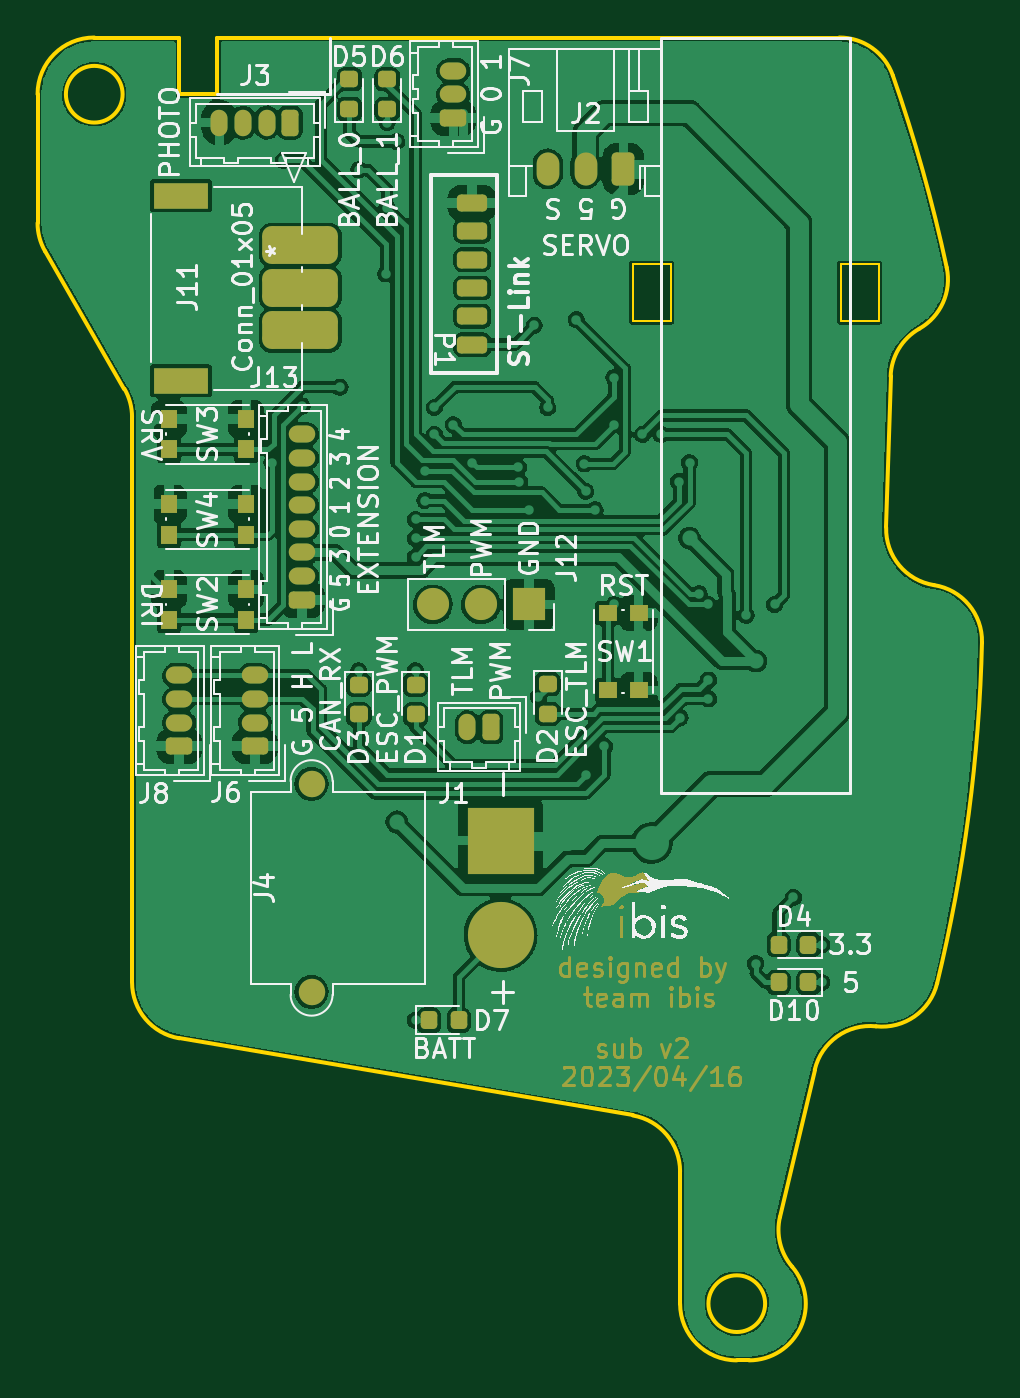
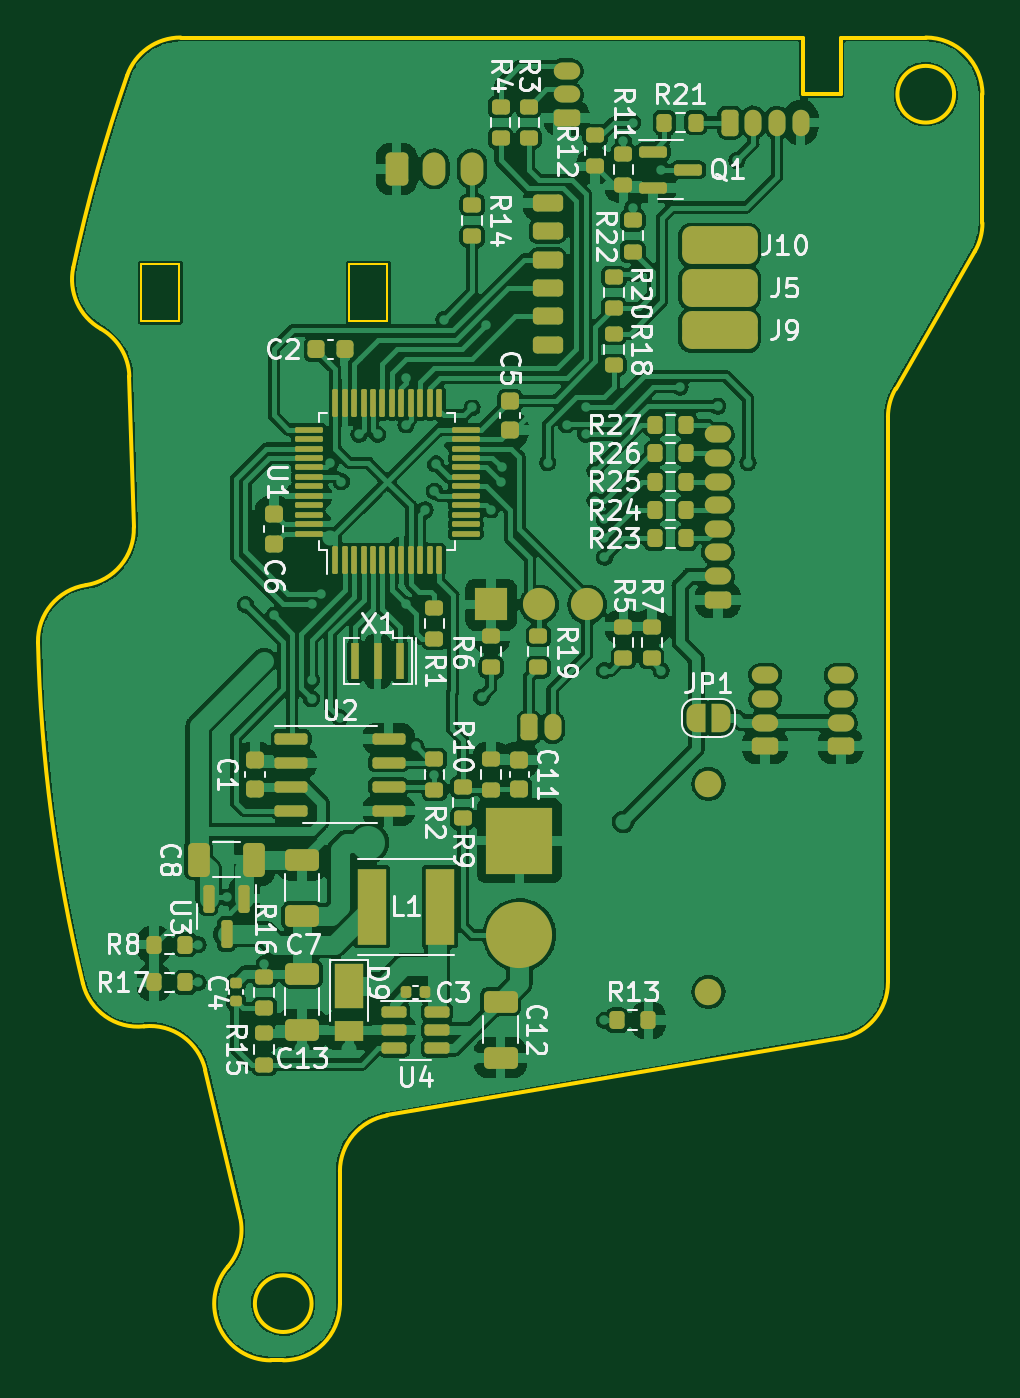
Circuit board: 9 layer files. Board 50.0 x 70.0 mm.
- bottom_copper: ORION_sub_v2-B_Cu.gbr (356965 bytes)
- bottom_mask: ORION_sub_v2-B_Mask.gbr (11318 bytes)
- paste: ORION_sub_v2-B_Paste.gbr (7856 bytes)
- bottom_silk: ORION_sub_v2-B_Silkscreen.gbr (45931 bytes)
- outline: ORION_sub_v2-Edge_Cuts.gbr (3112 bytes)
- top_copper: ORION_sub_v2-F_Cu.gbr (257928 bytes)
- top_mask: ORION_sub_v2-F_Mask.gbr (20679 bytes)
- paste: ORION_sub_v2-F_Paste.gbr (2750 bytes)
- top_silk: ORION_sub_v2-F_Silkscreen.gbr (84752 bytes)

=== bottom_copper: ORION_sub_v2-B_Cu.gbr (356965 bytes, source omitted) ===
=== bottom_mask: ORION_sub_v2-B_Mask.gbr (11318 bytes, source omitted) ===
=== paste: ORION_sub_v2-B_Paste.gbr (7856 bytes, source omitted) ===
=== bottom_silk: ORION_sub_v2-B_Silkscreen.gbr (45931 bytes, source omitted) ===
=== outline: ORION_sub_v2-Edge_Cuts.gbr ===
%TF.GenerationSoftware,KiCad,Pcbnew,(6.0.8)*%
%TF.CreationDate,2023-04-16T02:33:25+09:00*%
%TF.ProjectId,ORION_sub_v2,4f52494f-4e5f-4737-9562-5f76322e6b69,rev?*%
%TF.SameCoordinates,Original*%
%TF.FileFunction,Profile,NP*%
%FSLAX46Y46*%
G04 Gerber Fmt 4.6, Leading zero omitted, Abs format (unit mm)*
G04 Created by KiCad (PCBNEW (6.0.8)) date 2023-04-16 02:33:25*
%MOMM*%
%LPD*%
G01*
G04 APERTURE LIST*
%TA.AperFunction,Profile*%
%ADD10C,0.200000*%
%TD*%
%TA.AperFunction,Profile*%
%ADD11C,0.100000*%
%TD*%
G04 APERTURE END LIST*
D10*
X95996744Y-107457488D02*
X120003256Y-111542512D01*
X96000000Y-57500000D02*
X96000000Y-54500000D01*
X122500000Y-121500000D02*
G75*
G03*
X125500000Y-124500000I3000000J0D01*
G01*
X133760108Y-56512191D02*
G75*
G03*
X130927385Y-54500000I-2832708J-987809D01*
G01*
X88500000Y-57500000D02*
X88500000Y-64317931D01*
X98000000Y-57500000D02*
X96000000Y-57500000D01*
X122500000Y-114500000D02*
G75*
G03*
X120003256Y-111542512I-3000000J0D01*
G01*
X91500000Y-54500000D02*
G75*
G03*
X88500000Y-57500000I0J-3000000D01*
G01*
X88901924Y-65817931D02*
X93098076Y-73085880D01*
X125500000Y-124500000D02*
X126153195Y-124500000D01*
X132866960Y-106824531D02*
G75*
G03*
X136101625Y-104549228I319340J2982931D01*
G01*
X138476194Y-86512807D02*
G75*
G03*
X135940616Y-83477805I-2999194J71007D01*
G01*
X136101625Y-104549228D02*
G75*
G03*
X138476165Y-86512806I-82601625J20049228D01*
G01*
X93500000Y-104500000D02*
G75*
G03*
X95996744Y-107457488I3000000J0D01*
G01*
X135158481Y-69909201D02*
G75*
G03*
X133642254Y-72428578I1482419J-2608099D01*
G01*
X122500000Y-114500000D02*
X122500000Y-121500000D01*
X88499985Y-64317931D02*
G75*
G03*
X88901924Y-65817931I3000015J31D01*
G01*
X126153195Y-124499996D02*
G75*
G03*
X128429919Y-119546407I5J2999996D01*
G01*
X98000000Y-54500000D02*
X98000000Y-57500000D01*
X93000000Y-57500000D02*
G75*
G03*
X93000000Y-57500000I-1500000J0D01*
G01*
X135158507Y-69909246D02*
G75*
G03*
X136609310Y-66671859I-1482507J2608146D01*
G01*
X127000000Y-121500000D02*
G75*
G03*
X127000000Y-121500000I-1500000J0D01*
G01*
X127787159Y-116902440D02*
X129628156Y-109117150D01*
X93500010Y-74585880D02*
G75*
G03*
X93098076Y-73085880I-3000010J-20D01*
G01*
D11*
X120000000Y-66500000D02*
X122000000Y-66500000D01*
X122000000Y-66500000D02*
X122000000Y-69500000D01*
X122000000Y-69500000D02*
X120000000Y-69500000D01*
X120000000Y-69500000D02*
X120000000Y-66500000D01*
D10*
X130927385Y-54500000D02*
X98000000Y-54500000D01*
X96000000Y-54500000D02*
X91500000Y-54500000D01*
X93500000Y-74585880D02*
X93500000Y-104500000D01*
X133405539Y-80425075D02*
X133642254Y-72428578D01*
X127787139Y-116902435D02*
G75*
G03*
X128429919Y-119546407I2919461J-690365D01*
G01*
D11*
X131000000Y-66500000D02*
X133000000Y-66500000D01*
X133000000Y-66500000D02*
X133000000Y-69500000D01*
X133000000Y-69500000D02*
X131000000Y-69500000D01*
X131000000Y-69500000D02*
X131000000Y-66500000D01*
D10*
X136609312Y-66671859D02*
G75*
G03*
X133760095Y-56512195I-83110312J-17828441D01*
G01*
X133405473Y-80425073D02*
G75*
G03*
X135940616Y-83477805I2998727J-88727D01*
G01*
X132866953Y-106824590D02*
G75*
G03*
X129628156Y-109117150I-319353J-2982910D01*
G01*
M02*

=== top_copper: ORION_sub_v2-F_Cu.gbr (257928 bytes, source omitted) ===
=== top_mask: ORION_sub_v2-F_Mask.gbr (20679 bytes, source omitted) ===
=== paste: ORION_sub_v2-F_Paste.gbr (2750 bytes, source withheld) ===
=== top_silk: ORION_sub_v2-F_Silkscreen.gbr (84752 bytes, source omitted) ===
